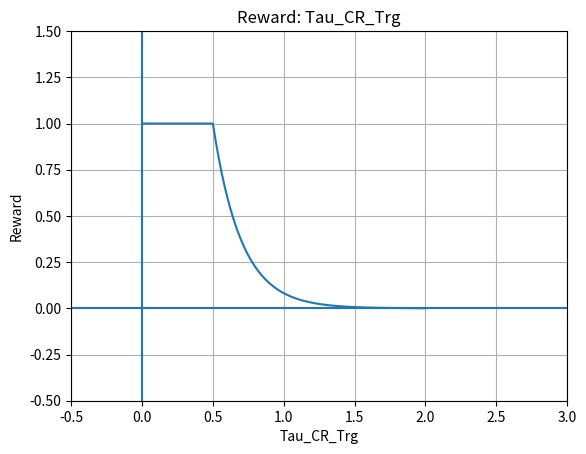
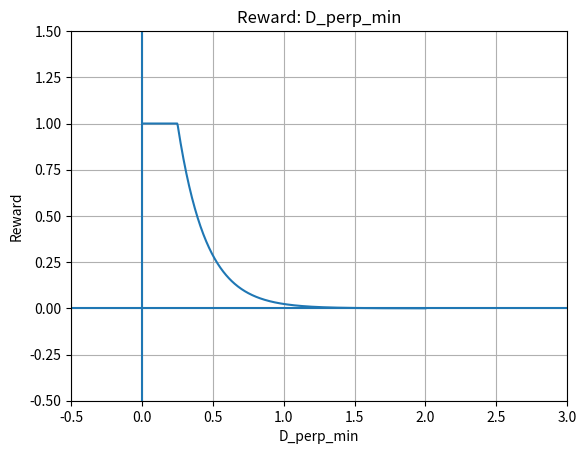
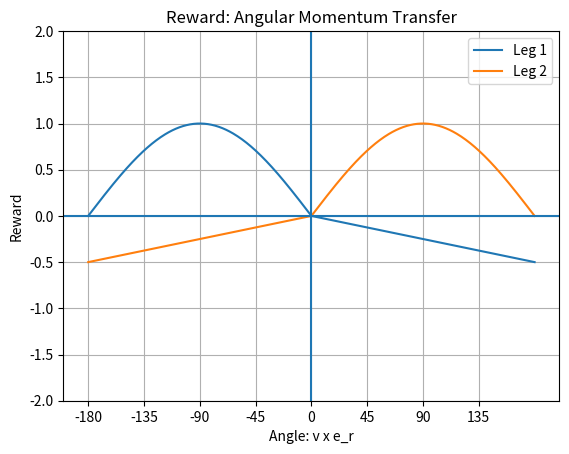
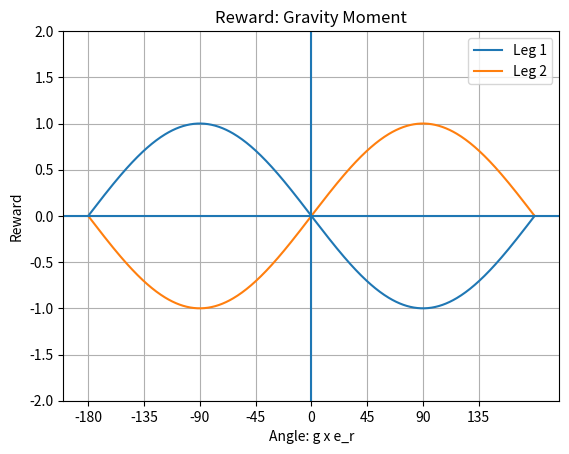
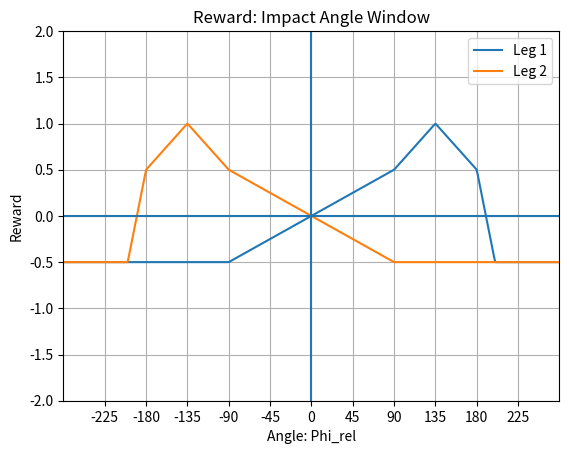
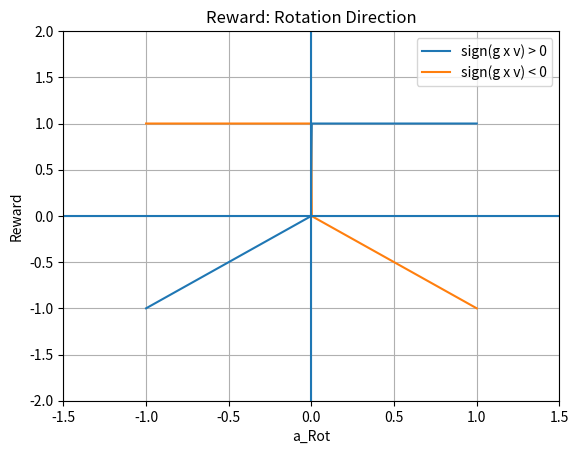

Recreate these plots in Python, in order.
import matplotlib.pyplot as plt
import numpy as np


Plane_Angle = 0

gamma = 45
L = 150e-3
PD = 75e-3

a = np.sqrt(PD**2 + L**2 - 2*PD*L*np.cos(90-gamma))
Beta_min = np.arccos((L**2 + a**2 - PD**2)/(2*a*L))



## POLICY TRIGGER PLOT
def Reward_Exp_Decay(x,threshold,k=5):
    if 0 < x < threshold:
        return 1
    elif threshold <= x:
        return np.exp(-k*(x-threshold))
    

## REWARD: TAU_CR TRIGGER
x = np.linspace(0,2,500)
R = np.vectorize(Reward_Exp_Decay)(x,0.5)
    
fig = plt.figure()
ax1 = fig.add_subplot()
ax1.plot(x,R)
ax1.set_title("Reward: Tau_CR_Trg")
ax1.set_xlabel("Tau_CR_Trg")
ax1.set_ylabel("Reward")
ax1.set_xlim(-0.5,3)
ax1.set_ylim(-0.5,1.5)
ax1.hlines(0,-300,300)
ax1.vlines(0,-5,5)
ax1.grid()


## REWARD: MINIMUM DISTANCE 
x = np.linspace(0,2,500)
R = np.vectorize(Reward_Exp_Decay)(x,0.25)
    
fig = plt.figure()
ax2 = fig.add_subplot()
ax2.plot(x,R)
ax2.set_title("Reward: D_perp_min")
ax2.set_xlabel("D_perp_min")
ax2.set_ylabel("Reward")
ax2.set_xlim(-0.5,3)
ax2.set_ylim(-0.5,1.5)
ax2.hlines(0,-300,300)
ax2.vlines(0,-5,5)
ax2.grid()

## REWARD: MOMENTUM TRANSFER
def Reward_LT(x_deg,Leg_Num):
    x_rad = np.radians(x_deg)

    if Leg_Num == 2:
        x_deg = -x_deg  # Reflect across the y-axis
        x_rad = -x_rad  # Reflect the radian value as well


    if -180 <= x_deg <= 0:
        return -np.sin(x_rad)
    elif 0 < x_deg <= 180:
        return -0.5/180 * x_deg

    
x = np.linspace(-180,180,500)
R_Leg1 = np.vectorize(Reward_LT)(x,Leg_Num=1)
R_Leg2 = np.vectorize(Reward_LT)(x,Leg_Num=2)
    
fig = plt.figure()
ax3 = fig.add_subplot()
ax3.plot(x,R_Leg1,label="Leg 1")
ax3.plot(x,R_Leg2,label="Leg 2")

ax3.set_xlim(-200,200)
ax3.set_ylim(-2,2)
ax3.set_xticks(np.arange(-180,180,45))
ax3.set_title("Reward: Angular Momentum Transfer")
ax3.set_xlabel("Angle: v x e_r")
ax3.set_ylabel("Reward")
ax3.hlines(0,-300,300)
ax3.vlines(0,-5,5)
ax3.legend()
ax3.grid()


## REWARD: GRAVITY MOMENT 
def Reward_GravityMoment(x_deg,Leg_Num):
    x_rad = np.radians(x_deg)

    if Leg_Num == 2:
        x_deg = -x_deg  # Reflect across the y-axis
        x_rad = -x_rad  # Reflect the radian value as well

    return -np.sin(x_rad)

x = np.linspace(-180,180,500)
R_Leg1 = np.vectorize(Reward_GravityMoment)(x,Leg_Num=1)
R_Leg2 = np.vectorize(Reward_GravityMoment)(x,Leg_Num=2)
    
fig = plt.figure()
ax4 = fig.add_subplot()
ax4.plot(x,R_Leg1,label="Leg 1")
ax4.plot(x,R_Leg2,label="Leg 2")

ax4.set_xlim(-200,200)
ax4.set_ylim(-2,2)
ax4.set_xticks(np.arange(-180,180,45))
ax4.set_title("Reward: Gravity Moment")
ax4.set_xlabel("Angle: g x e_r")
ax4.set_ylabel("Reward")
ax4.legend()
ax4.hlines(0,-300,300)
ax4.vlines(0,-5,5)
ax4.grid()

## REWARD: IMPACT ANGLE
def Reward_ImpactAngle(phi,phi_min,rot_dir=1,phi_thr=200):

    phi_max = 180
    phi_b = (phi_min + phi_max)/2

    if rot_dir == -1:
        phi = -phi
        

    if -phi_min < phi <= phi_min:
        return 0.5*phi/phi_min
    elif phi_min < phi <= phi_b:
        return 0.5/(phi_b - phi_min) * (phi - phi_min) + 0.5
    elif phi_b < phi <= phi_max:
        return -0.5/(phi_max - phi_b) * (phi - phi_b) + 1.0
    elif phi_max < phi <= phi_thr:
        return -1/(phi_thr - phi_max) * (phi - phi_max) + 0.5
    else:
        return -0.5


x = np.linspace(-300,300,500)
phi_min = 90
R_Leg1 = np.vectorize(Reward_ImpactAngle)(x,phi_min,rot_dir= 1)
R_Leg2 = np.vectorize(Reward_ImpactAngle)(x,phi_min,rot_dir=-1)
    
fig = plt.figure()
ax5 = fig.add_subplot()
ax5.plot(x,R_Leg1,label="Leg 1")
ax5.plot(x,R_Leg2,label="Leg 2")

ax5.set_xticks(np.linspace(-225,225,11))
ax5.set_xlim(-270,270)
ax5.set_ylim(-2,2)
ax5.set_title("Reward: Impact Angle Window")
ax5.set_xlabel("Angle: Phi_rel")
ax5.set_ylabel("Reward")
ax5.hlines(0,-300,300)
ax5.vlines(0,-5,5)
ax5.legend()
ax5.grid()


## REWARD: ROTATION DIRECTION
def Reward_RotationDirection(x,rot_dir):

    if rot_dir == 1:
        if x < 0:
            return x
        else:
            return 1
        
    elif rot_dir == -1:
        if x < 0:
            return 1
        else:
            return -x


x = np.linspace(-1,1,400)
R_dir1 = [Reward_RotationDirection(x, 1) for x in x]
R_dir2 = [Reward_RotationDirection(x,-1) for x in x]
    
fig = plt.figure()
ax6 = fig.add_subplot()
ax6.plot(x,R_dir1,label="sign(g x v) > 0")
ax6.plot(x,R_dir2,label="sign(g x v) < 0")

ax6.set_xlim(-1.5,1.5)
ax6.set_ylim(-2,2)
ax6.set_title("Reward: Rotation Direction")
ax6.set_xlabel("a_Rot")
ax6.set_ylabel("Reward")
ax6.hlines(0,-300,300)
ax6.vlines(0,-5,5)
ax6.legend()
ax6.grid()
plt.show()